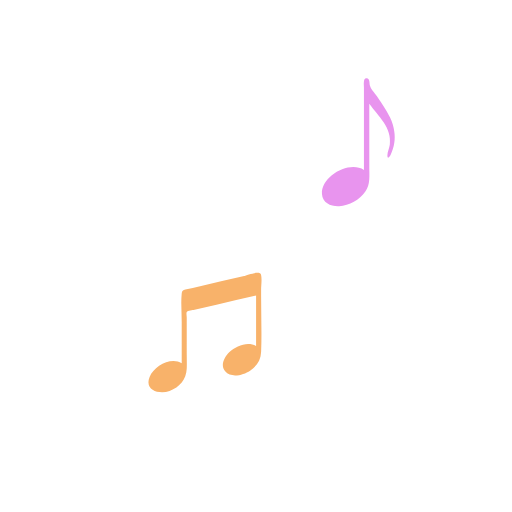
t = 0.00 s
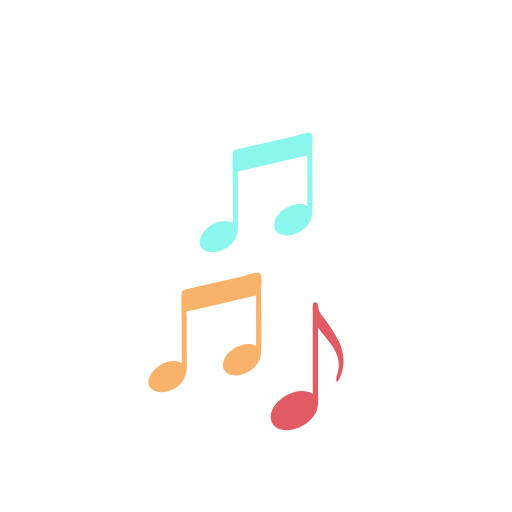
t = 0.36 s
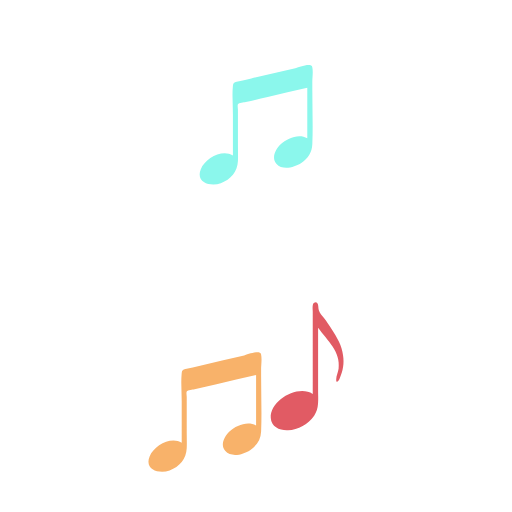
t = 0.54 s
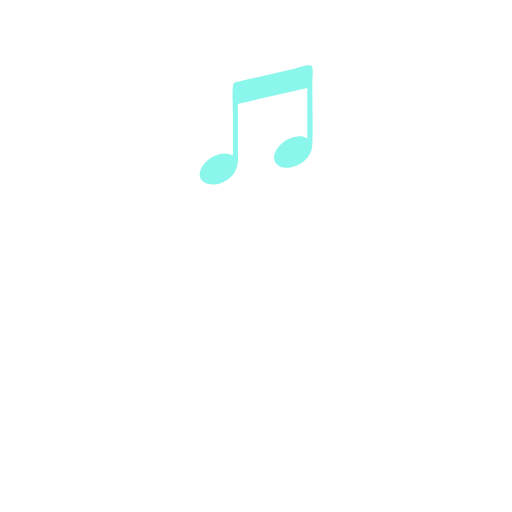
t = 0.89 s
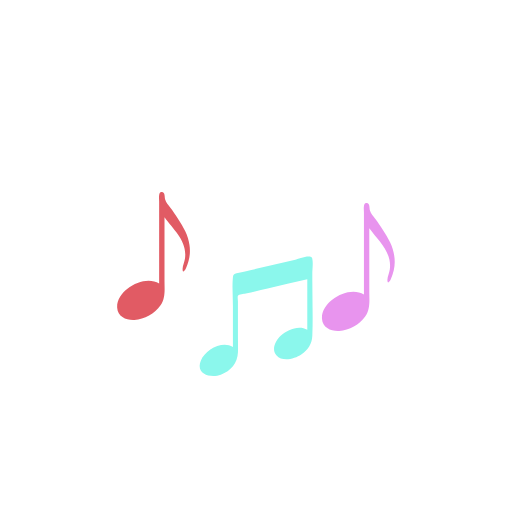
t = 1.25 s
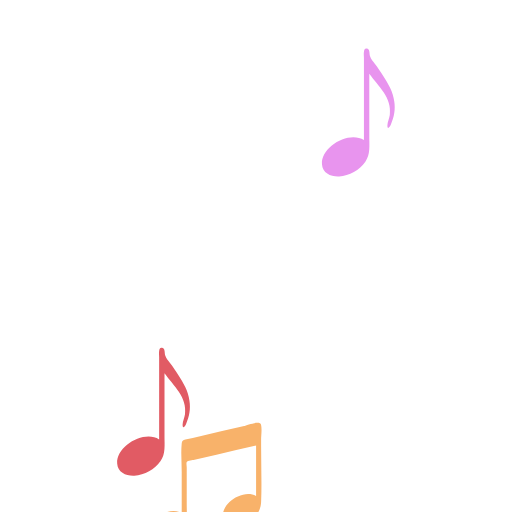
t = 1.52 s

The animated SVG that drew these frames (rendered in a browser with its animation timeline set to each time). Animation: 5 SMIL elements (animateTransform=5); one cycle of 1.79 s, repeats indefinitely.

<svg xmlns="http://www.w3.org/2000/svg" xmlns:xlink="http://www.w3.org/1999/xlink" style="margin:auto;display:block;" width="200px" height="200px" viewBox="0 0 100 100" preserveAspectRatio="xMidYMid">
<path transform="translate(30,130)" fill="#e15b64" d="M6.999-2.173c-0.21-1.843-1.216-3.542-2.21-5.061C4.291-7.995,3.814-8.771,3.242-9.477 c-0.389-0.479-0.799-0.955-0.985-1.554c-0.13-0.42,0.033-1.539-0.704-1.467c-0.359,0.035-0.418,0.337-0.471,0.621 c-0.072,0.38,0,0.842,0,1.227c0,4.1,0,8.199,0,12.299c0,1.247,0,2.495,0,3.742c-2.884-1.873-8.377,1.23-8.197,4.705 c0.091,1.754,1.807,2.481,3.362,2.395c1.974-0.108,3.983-1.249,5.113-2.868c1-1.434,0.769-3.163,0.769-4.822 c0-2.398,0-4.797,0-7.195c0-1.72,0-3.439,0-5.159c1.769,2.454,4.472,4.668,4.002,8.037C6.038,1.149,5.681,1.832,5.665,2.494 C5.639,3.53,6.145,2.799,6.343,2.349C6.99,0.875,7.253-0.575,6.999-2.173z">
  <animateTransform attributeName="transform" type="translate" keyTimes="0;0;0.2;0.4;1" values="30 130;30 130;30 50;30 130;30 130;" keySplines="0 0 1 1;0 0.5 0.5 1;0.5 0 1 0.5;0 0 1 1" calcMode="spline" dur="1.7857142857142856s" repeatCount="indefinite" begin="-0.8928571428571428s"></animateTransform>
</path>
<path transform="translate(70,20)" fill="#e894ee" d="M6.999-2.173c-0.21-1.843-1.216-3.542-2.21-5.061C4.291-7.995,3.814-8.771,3.242-9.477 c-0.389-0.479-0.799-0.955-0.985-1.554c-0.13-0.42,0.033-1.539-0.704-1.467c-0.359,0.035-0.418,0.337-0.471,0.621 c-0.072,0.38,0,0.842,0,1.227c0,4.1,0,8.199,0,12.299c0,1.247,0,2.495,0,3.742c-2.884-1.873-8.377,1.23-8.197,4.705 c0.091,1.754,1.807,2.481,3.362,2.395c1.974-0.108,3.983-1.249,5.113-2.868c1-1.434,0.769-3.163,0.769-4.822 c0-2.398,0-4.797,0-7.195c0-1.72,0-3.439,0-5.159c1.769,2.454,4.472,4.668,4.002,8.037C6.038,1.149,5.681,1.832,5.665,2.494 C5.639,3.53,6.145,2.799,6.343,2.349C6.99,0.875,7.253-0.575,6.999-2.173z">
  <animateTransform attributeName="transform" type="translate" keyTimes="0;0.1;0.4;0.7;1" values="70 130;70 130;70 20;70 130;70 130;" keySplines="0 0 1 1;0 0.5 0.5 1;0.5 0 1 0.5;0 0 1 1" calcMode="spline" dur="1.7857142857142856s" repeatCount="indefinite" begin="-0.8928571428571428s"></animateTransform>
</path>
<path transform="translate(40,60)" fill="#f8b26a" d="M10.988-11.314c-0.201-0.914-2.865,0.152-3.31,0.255c-2.865,0.661-5.73,1.322-8.594,1.983 C-1.873-8.855-2.84-8.658-3.791-8.413c-0.481,0.124-0.664,0.217-0.719,0.77c-0.18,1.819,0,3.786,0,5.621c0,2.663,0,5.325,0,7.988 c-2.146-1.278-5.411,0.577-6.269,2.683c-1.074,2.636,1.925,3.462,3.907,2.736c1.954-0.715,3.253-2.269,3.343-4.333 c0.046-1.037,0-2.087,0-3.125c0-1.638,0-3.276,0-4.914c0-0.673,0-1.346,0-2.019c0-0.215-0.116-0.848,0-1.036 c0.17-0.277,1.196-0.348,1.535-0.427c1.425-0.329,2.849-0.657,4.274-0.986c2.579-0.595,5.158-1.19,7.737-1.786 c0,3.284,0,6.569,0,9.853c-1.64-0.977-3.949-0.013-5.2,1.179c-0.958,0.913-1.87,2.579-0.84,3.778 c1.198,1.393,3.567,0.71,4.866-0.135C10.164,6.578,10.936,5.347,11,3.788c0.148-3.605,0-7.245,0-10.853c0-0.415,0-0.829,0-1.244 C11-9.247,11.189-10.396,10.988-11.314z">
  <animateTransform attributeName="transform" type="translate" keyTimes="0;0.3;0.6;0.9;1" values="40 130;40 130;40 60;40 130;40 130;" keySplines="0 0 1 1;0 0.5 0.5 1;0.5 0 1 0.5;0 0 1 1" calcMode="spline" dur="1.7857142857142856s" repeatCount="indefinite" begin="-0.8928571428571428s"></animateTransform>
</path>
<path transform="translate(60,130)" fill="#e15b64" d="M6.999-2.173c-0.21-1.843-1.216-3.542-2.21-5.061C4.291-7.995,3.814-8.771,3.242-9.477 c-0.389-0.479-0.799-0.955-0.985-1.554c-0.13-0.42,0.033-1.539-0.704-1.467c-0.359,0.035-0.418,0.337-0.471,0.621 c-0.072,0.38,0,0.842,0,1.227c0,4.1,0,8.199,0,12.299c0,1.247,0,2.495,0,3.742c-2.884-1.873-8.377,1.23-8.197,4.705 c0.091,1.754,1.807,2.481,3.362,2.395c1.974-0.108,3.983-1.249,5.113-2.868c1-1.434,0.769-3.163,0.769-4.822 c0-2.398,0-4.797,0-7.195c0-1.72,0-3.439,0-5.159c1.769,2.454,4.472,4.668,4.002,8.037C6.038,1.149,5.681,1.832,5.665,2.494 C5.639,3.53,6.145,2.799,6.343,2.349C6.99,0.875,7.253-0.575,6.999-2.173z">
  <animateTransform attributeName="transform" type="translate" keyTimes="0;0.5;0.75;1;1" values="60 130;60 130;60 70;60 130;60 130;" keySplines="0 0 1 1;0 0.5 0.5 1;0.5 0 1 0.5;0 0 1 1" calcMode="spline" dur="1.7857142857142856s" repeatCount="indefinite" begin="-0.8928571428571428s"></animateTransform>
</path>
<path transform="translate(50,130)" fill="#8bf7ec" d="M10.988-11.314c-0.201-0.914-2.865,0.152-3.31,0.255c-2.865,0.661-5.73,1.322-8.594,1.983 C-1.873-8.855-2.84-8.658-3.791-8.413c-0.481,0.124-0.664,0.217-0.719,0.77c-0.18,1.819,0,3.786,0,5.621c0,2.663,0,5.325,0,7.988 c-2.146-1.278-5.411,0.577-6.269,2.683c-1.074,2.636,1.925,3.462,3.907,2.736c1.954-0.715,3.253-2.269,3.343-4.333 c0.046-1.037,0-2.087,0-3.125c0-1.638,0-3.276,0-4.914c0-0.673,0-1.346,0-2.019c0-0.215-0.116-0.848,0-1.036 c0.17-0.277,1.196-0.348,1.535-0.427c1.425-0.329,2.849-0.657,4.274-0.986c2.579-0.595,5.158-1.19,7.737-1.786 c0,3.284,0,6.569,0,9.853c-1.64-0.977-3.949-0.013-5.2,1.179c-0.958,0.913-1.87,2.579-0.84,3.778 c1.198,1.393,3.567,0.71,4.866-0.135C10.164,6.578,10.936,5.347,11,3.788c0.148-3.605,0-7.245,0-10.853c0-0.415,0-0.829,0-1.244 C11-9.247,11.189-10.396,10.988-11.314z">
  <animateTransform attributeName="transform" type="translate" keyTimes="0;0;0.4;0.8;1" values="50 130;50 130;50 20;50 130;50 130;" keySplines="0 0 1 1;0 0.5 0.5 1;0.5 0 1 0.5;0 0 1 1" calcMode="spline" dur="1.7857142857142856s" repeatCount="indefinite" begin="0s"></animateTransform>
</path>
</svg>
